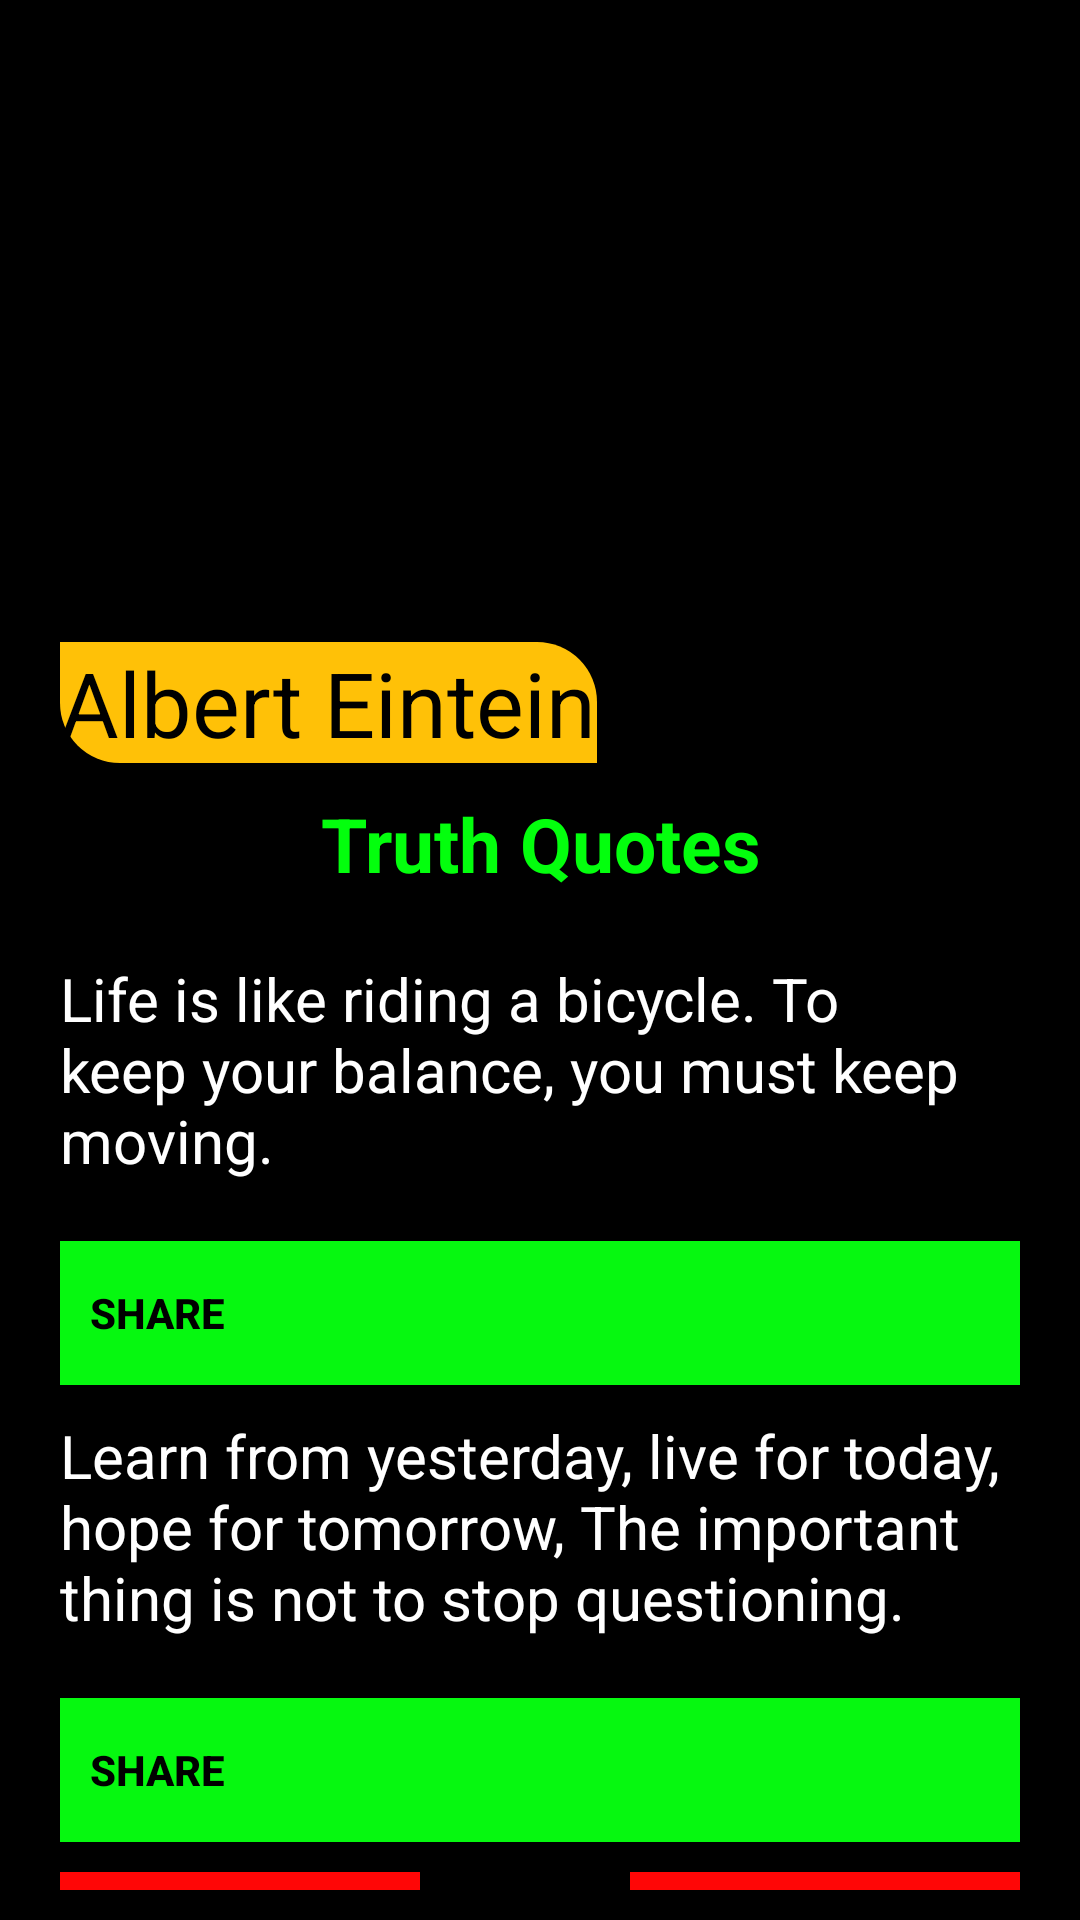

Produce the Android XML layout that renders to this screen, including the resource entries it uses.
<!-- AndroidManifest.xml: application theme Theme.QuotesInspire_Yourself -->
<!-- res/layout/activity_main2.xml -->
<?xml version="1.0" encoding="utf-8"?>
<LinearLayout xmlns:android="http://schemas.android.com/apk/res/android"
    xmlns:app="http://schemas.android.com/apk/res-auto"
    xmlns:tools="http://schemas.android.com/tools"
    android:layout_width="match_parent"
    android:layout_height="match_parent"
    android:background="@color/black"
    android:orientation="vertical"
    tools:context=".MainActivity2">

    <ImageView
        android:id="@+id/imageView1"
        android:layout_width="match_parent"
        android:layout_height="200dp"
        android:layout_marginTop="4dp"
        android:contentDescription="img"
        android:elevation="10dp"
        android:scaleType="centerCrop"
        app:srcCompat="@drawable/albert" />

    <LinearLayout
        android:layout_width="match_parent"
        android:layout_height="match_parent"
        android:layout_marginStart="20dp"
        android:layout_marginTop="10dp"
        android:layout_marginEnd="20dp"
        android:layout_marginBottom="10dp"
        android:orientation="vertical">

        <TextView
            android:id="@+id/textView21"
            android:layout_width="wrap_content"
            android:layout_height="wrap_content"
            android:background="@drawable/txtview_bg"
            android:text="Albert Eintein"
            android:textColor="@color/black"
            android:textSize="30sp" />

        <TextView
            android:id="@+id/textView22"
            android:layout_width="match_parent"
            android:layout_height="45dp"
            android:layout_margin="10dp"
            android:gravity="center_horizontal"
            android:text="Truth Quotes"
            android:textColor="#03FF0D"
            android:textSize="25sp"
            android:textStyle="bold" />

        <TextView
            android:id="@+id/quote21"
            android:layout_width="match_parent"
            android:layout_height="wrap_content"
            android:text="Life is like riding a bicycle. To keep your balance, you must keep moving."
            android:textColor="@color/white"
            android:textSize="20sp" />

        <Button
            android:id="@+id/share21"
            android:layout_width="match_parent"
            android:layout_height="wrap_content"
            android:layout_marginTop="20dp"

            android:background="#06F810"
            android:drawableEnd="@drawable/ic_baseline_share_24"
            android:drawablePadding="10dp"
            android:drawableTint="@color/black"
            android:drawingCacheQuality="auto"
            android:gravity="center_vertical"
            android:padding="10dp"
            android:paddingStart="20dp"
            android:paddingEnd="20dp"
            android:scrollbarAlwaysDrawHorizontalTrack="false"
            android:scrollbarAlwaysDrawVerticalTrack="false"
            android:text="Share"
            android:textColor="@color/black"
            android:textStyle="bold" />

        <TextView
            android:id="@+id/quote22"
            android:layout_width="match_parent"
            android:layout_height="wrap_content"
            android:layout_marginTop="10dp"
            android:text="Learn from yesterday, live for today, hope for tomorrow, The important thing is not to stop questioning."
            android:textColor="@color/white"
            android:textSize="20sp" />

        <Button
            android:id="@+id/share22"
            android:layout_width="match_parent"
            android:layout_height="wrap_content"
            android:layout_marginTop="20dp"

            android:background="#06F810"
            android:drawableEnd="@drawable/ic_baseline_share_24"
            android:drawablePadding="10dp"
            android:drawableTint="@color/black"
            android:drawingCacheQuality="auto"
            android:gravity="center_vertical"
            android:padding="10dp"
            android:paddingStart="20dp"
            android:paddingEnd="20dp"
            android:scrollbarAlwaysDrawHorizontalTrack="false"
            android:scrollbarAlwaysDrawVerticalTrack="false"
            android:text="Share"
            android:textColor="@color/black"
            android:textStyle="bold" />

        <LinearLayout
            android:layout_width="match_parent"
            android:layout_height="match_parent"
            android:orientation="horizontal"
            android:paddingTop="10dp">

            <Button
                android:id="@+id/prev"
                android:layout_width="50dp"
                android:layout_height="52dp"
                android:layout_weight="1"
                android:background="#06F810"
                android:backgroundTint="#FF0606"
                android:text="Prev"
                android:textColor="#607D8B"
                android:textStyle="bold" />

            <androidx.cardview.widget.CardView
                android:layout_width="wrap_content"
                android:layout_height="48dp"
                android:layout_weight="1"
                app:cardBackgroundColor="@color/black" />

            <Button
                android:id="@+id/btnnext1"
                android:layout_width="130dp"
                android:layout_height="48dp"
                android:layout_gravity="right"
                android:layout_marginTop="5dp"
                android:background="#06F810"
                android:backgroundTint="#FF0606"
                android:text="next"
                android:textColor="#607D8B"
                android:textStyle="bold" />
        </LinearLayout>

    </LinearLayout>

</LinearLayout>
<!-- resources referenced by this layout -->
<resources>
  <!-- drawable txtview_bg (drawable) -->
  <?xml version="1.0" encoding="utf-8"?>
  <shape xmlns:android="http://schemas.android.com/apk/res/android">
  
      <solid android:color="#FFC107"/>
      <corners android:topRightRadius="20dp"
               android:bottomLeftRadius="20dp"/>
  </shape>
  <style name="Theme.QuotesInspire_Yourself" parent="Theme.AppCompat.DayNight.DarkActionBar">
          
          <item name="colorPrimary">@color/purple_500</item>
          <item name="colorPrimaryVariant">@color/purple_700</item>
          <item name="colorOnPrimary">@color/white</item>
          
          <item name="colorSecondary">@color/teal_200</item>
          <item name="colorSecondaryVariant">@color/teal_700</item>
          <item name="colorOnSecondary">@color/black</item>
          
          <item name="android:statusBarColor" tools:targetApi="l">?attr/colorPrimaryVariant</item>
          
      </style>
  <!-- not gathered from this repository: default colours our renderer supplied (Android Studio template values) -->
  <color name="purple_500">#FF6200EE</color>
  <color name="purple_700">#FF3700B3</color>
  <color name="teal_200">#FF03DAC5</color>
  <color name="teal_700">#FF018786</color>
  <color name="black">#FF000000</color>
  <color name="white">#FFFFFFFF</color>
</resources>
